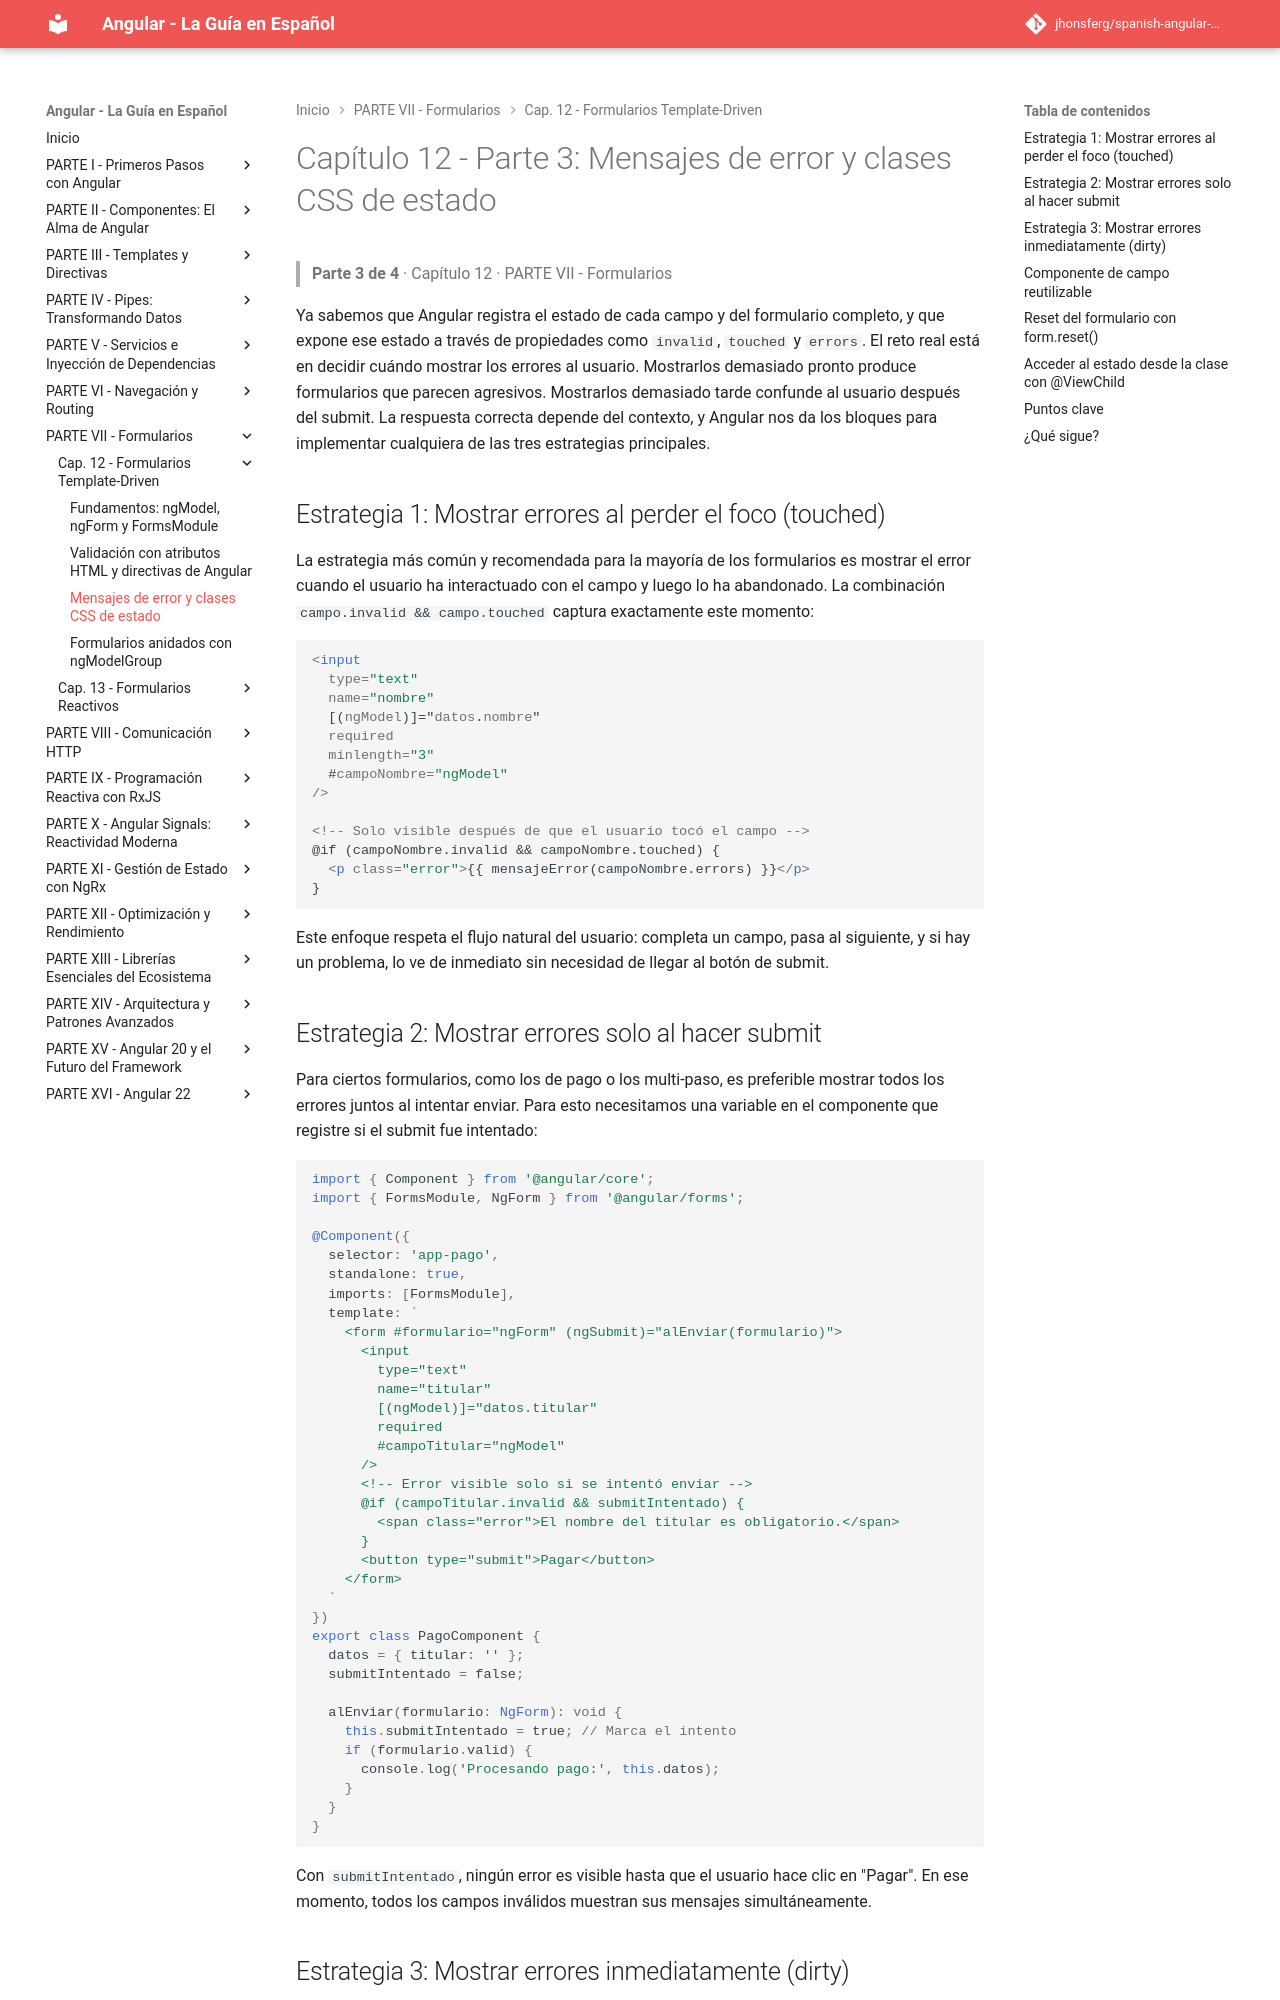

repository: jhonsferg/spanish-angular-guide · page: 12-formularios-template-driven/3-mensajes-de-error-y-clases-css-de-estado/index.html · generator: mkdocs

# Capítulo 12 - Parte 3: Mensajes de error y clases CSS de estado

> **Parte 3 de 4** · Capítulo 12 · PARTE VII - Formularios

Ya sabemos que Angular registra el estado de cada campo y del formulario completo, y que expone ese estado a través de propiedades como `invalid`, `touched` y `errors`. El reto real está en decidir cuándo mostrar los errores al usuario. Mostrarlos demasiado pronto produce formularios que parecen agresivos. Mostrarlos demasiado tarde confunde al usuario después del submit. La respuesta correcta depende del contexto, y Angular nos da los bloques para implementar cualquiera de las tres estrategias principales.

## Estrategia 1: Mostrar errores al perder el foco (touched)

La estrategia más común y recomendada para la mayoría de los formularios es mostrar el error cuando el usuario ha interactuado con el campo y luego lo ha abandonado. La combinación `campo.invalid && campo.touched` captura exactamente este momento:

```html
<input
  type="text"
  name="nombre"
  [(ngModel)]="datos.nombre"
  required
  minlength="3"
  #campoNombre="ngModel"
/>

<!-- Solo visible después de que el usuario tocó el campo -->
@if (campoNombre.invalid && campoNombre.touched) {
  <p class="error">{{ mensajeError(campoNombre.errors) }}</p>
}
```

Este enfoque respeta el flujo natural del usuario: completa un campo, pasa al siguiente, y si hay un problema, lo ve de inmediato sin necesidad de llegar al botón de submit.

## Estrategia 2: Mostrar errores solo al hacer submit

Para ciertos formularios, como los de pago o los multi-paso, es preferible mostrar todos los errores juntos al intentar enviar. Para esto necesitamos una variable en el componente que registre si el submit fue intentado:

```typescript
import { Component } from '@angular/core';
import { FormsModule, NgForm } from '@angular/forms';

@Component({
  selector: 'app-pago',
  standalone: true,
  imports: [FormsModule],
  template: `
    <form #formulario="ngForm" (ngSubmit)="alEnviar(formulario)">
      <input
        type="text"
        name="titular"
        [(ngModel)]="datos.titular"
        required
        #campoTitular="ngModel"
      />
      <!-- Error visible solo si se intentó enviar -->
      @if (campoTitular.invalid && submitIntentado) {
        <span class="error">El nombre del titular es obligatorio.</span>
      }
      <button type="submit">Pagar</button>
    </form>
  `
})
export class PagoComponent {
  datos = { titular: '' };
  submitIntentado = false;

  alEnviar(formulario: NgForm): void {
    this.submitIntentado = true; // Marca el intento
    if (formulario.valid) {
      console.log('Procesando pago:', this.datos);
    }
  }
}
```

Con `submitIntentado`, ningún error es visible hasta que el usuario hace clic en "Pagar". En ese momento, todos los campos inválidos muestran sus mensajes simultáneamente.
